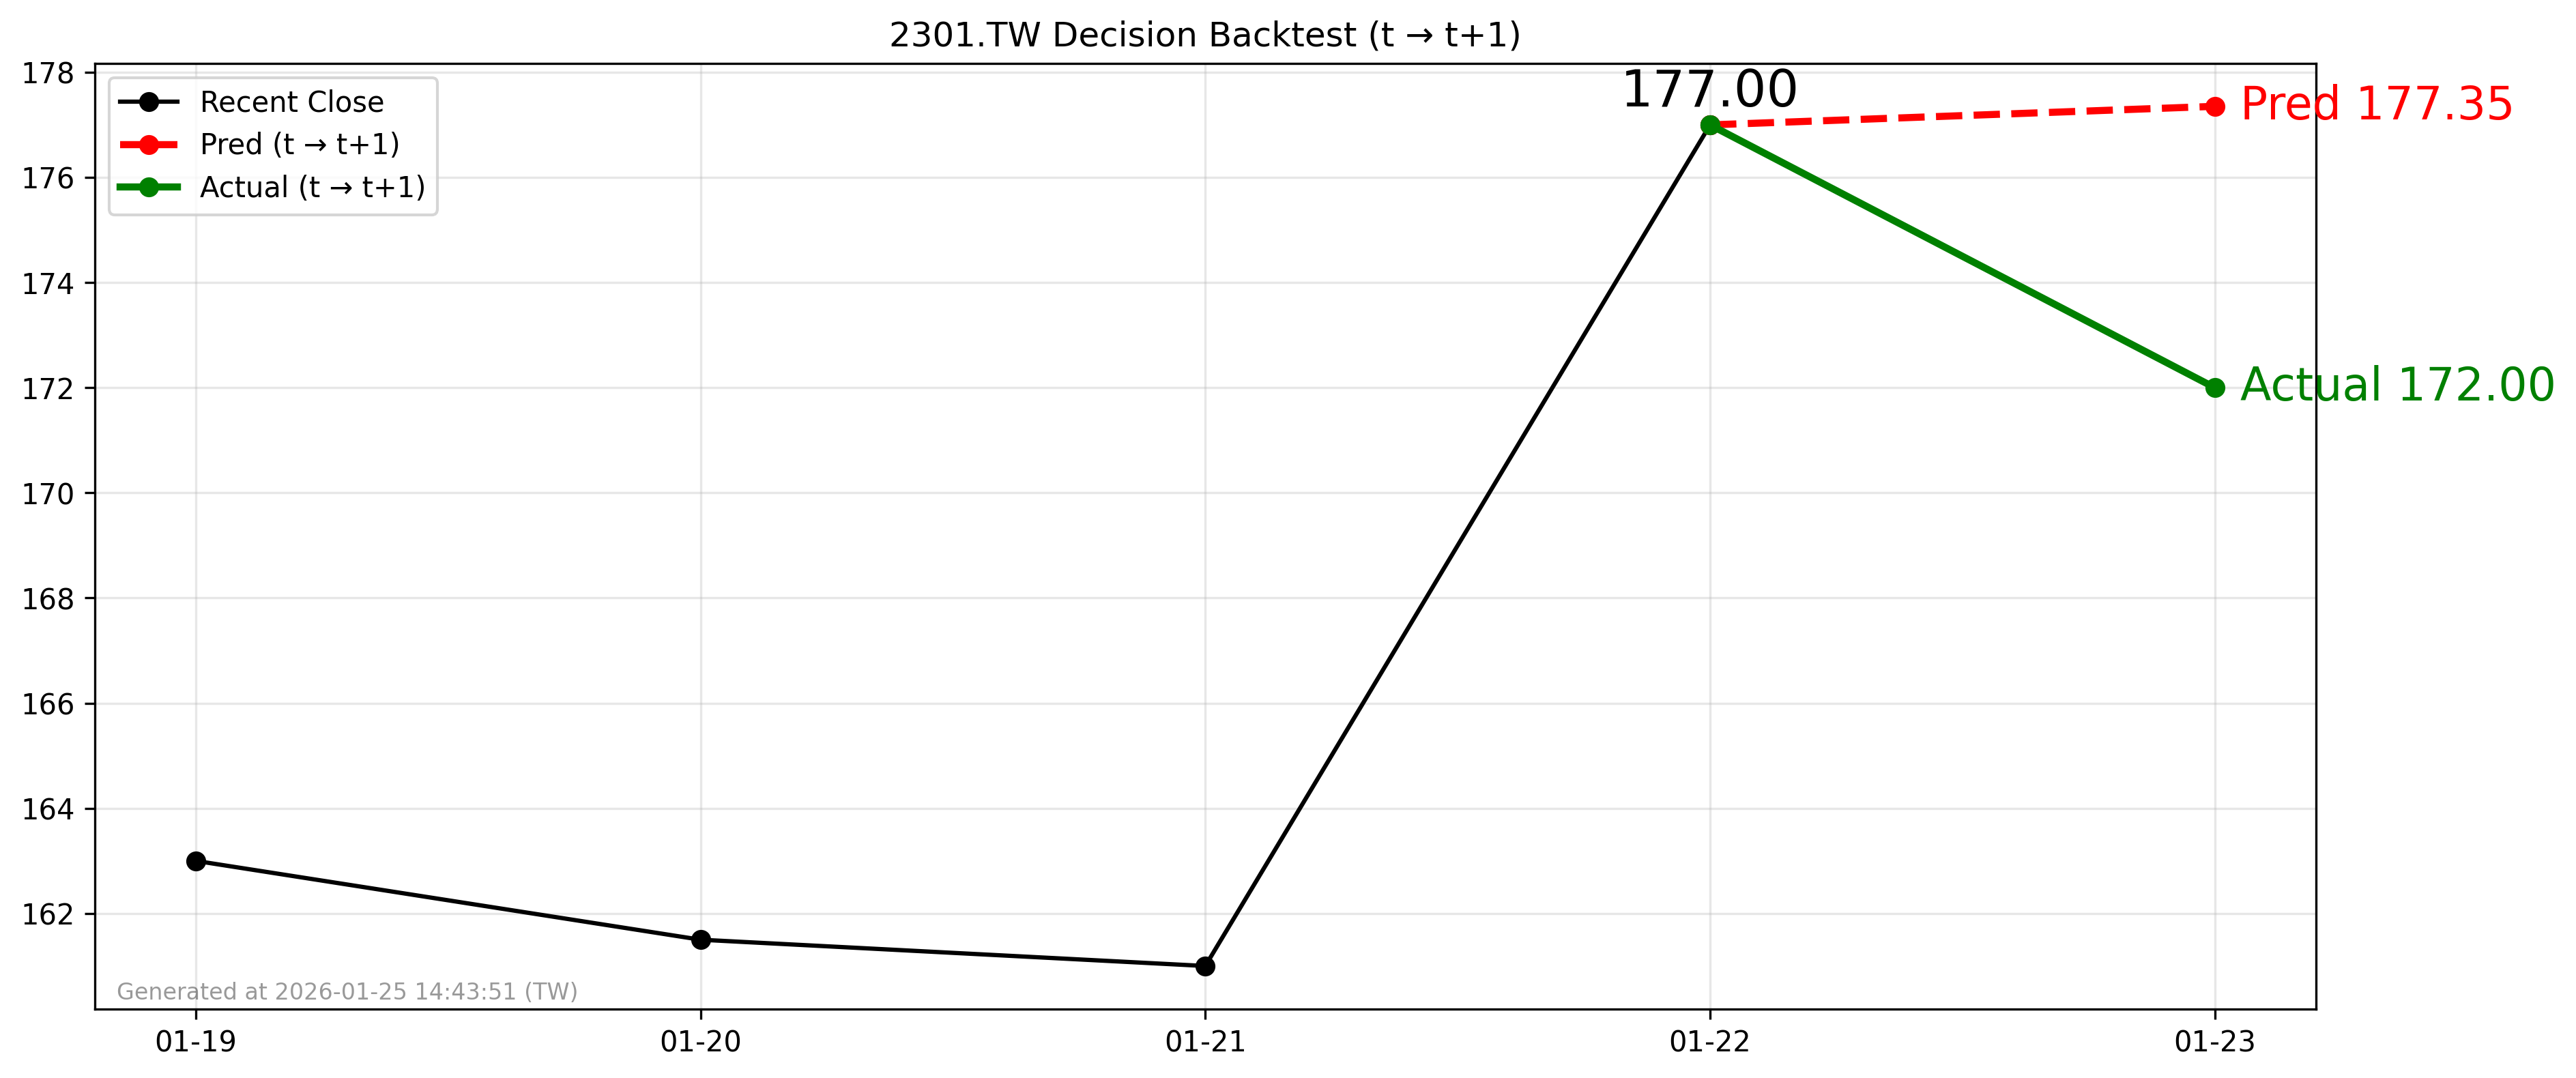

Values plotted in this chart, from the file beside it:
forecast_date, decision_day, close_t, pred_t1, actual_t1, direction_pred, direction_actual
2026-01-22, 2026-01-22, 177.0, 177.4, 172.0, 1, -1
